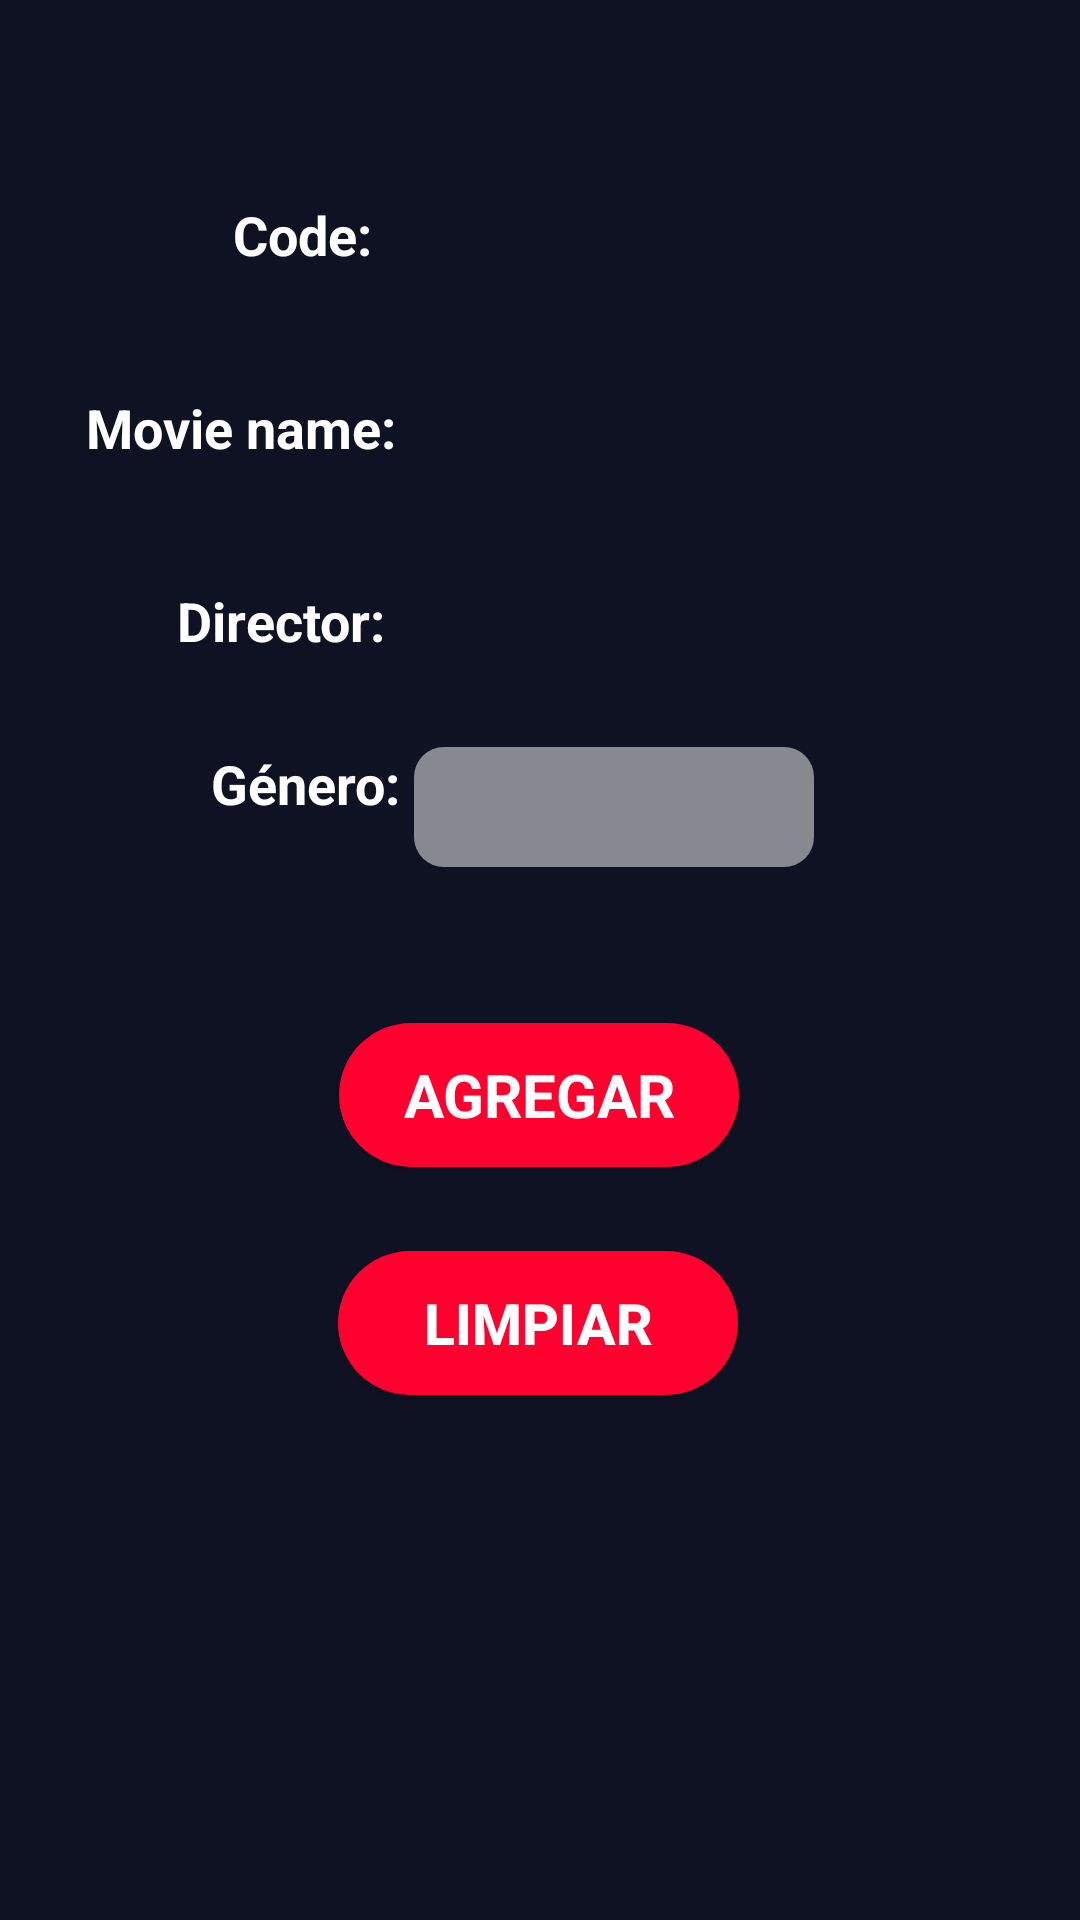

Layout XML and referenced resources for this Android screen:
<!-- AndroidManifest.xml: application theme Theme.FormativaISegundoCorte -->
<!-- res/layout/activity_form_movie.xml -->
<?xml version="1.0" encoding="utf-8"?>
<androidx.constraintlayout.widget.ConstraintLayout xmlns:android="http://schemas.android.com/apk/res/android"
    xmlns:app="http://schemas.android.com/apk/res-auto"
    xmlns:tools="http://schemas.android.com/tools"
    android:layout_width="match_parent"
    android:layout_height="match_parent"
    android:background="#0F1223"
    tools:context=".FormMovie">

    

    

    

    

    <LinearLayout
        android:id="@+id/llCode"
        android:layout_width="wrap_content"
        android:layout_height="wrap_content"
        android:layout_marginTop="56dp"
        android:orientation="horizontal"
        app:layout_constraintEnd_toEndOf="parent"
        app:layout_constraintHorizontal_bias="0.488"
        app:layout_constraintStart_toStartOf="parent"
        app:layout_constraintTop_toTopOf="parent">

        <TextView
            android:id="@+id/tvCode"
            android:layout_width="wrap_content"
            android:layout_height="wrap_content"
            android:text="Code: "
            android:textColor="@color/white"
            android:textSize="18dp"
            android:textStyle="bold" />

        <EditText
            android:id="@+id/etCode"
            android:layout_width="150dp"
            android:layout_height="wrap_content"
            android:background="@drawable/edittext_background"
            android:inputType="number"
            android:padding="10dp" />
    </LinearLayout>

    <LinearLayout
        android:id="@+id/llMovieName"
        android:layout_width="wrap_content"
        android:layout_height="wrap_content"
        android:layout_marginTop="20dp"
        android:orientation="horizontal"
        app:layout_constraintEnd_toEndOf="parent"
        app:layout_constraintHorizontal_bias="0.279"
        app:layout_constraintStart_toStartOf="parent"
        app:layout_constraintTop_toBottomOf="@+id/llCode">

        <TextView
            android:id="@+id/tvMovieName"
            android:layout_width="wrap_content"
            android:layout_height="wrap_content"
            android:text="Movie name: "
            android:textColor="@color/white"
            android:textSize="18dp"
            android:textStyle="bold" />

        <EditText
            android:id="@+id/etMovieName"
            android:layout_width="150dp"
            android:layout_height="wrap_content"
            android:background="@drawable/edittext_background"
            android:inputType="text"
            android:padding="10dp" />
    </LinearLayout>

    <LinearLayout
        android:id="@+id/llDirector"
        android:layout_width="wrap_content"
        android:layout_height="wrap_content"
        android:layout_marginTop="20dp"
        android:orientation="horizontal"
        app:layout_constraintEnd_toEndOf="parent"
        app:layout_constraintHorizontal_bias="0.433"
        app:layout_constraintStart_toStartOf="parent"
        app:layout_constraintTop_toBottomOf="@+id/llMovieName">

        <TextView
            android:id="@+id/tvDirector"
            android:layout_width="wrap_content"
            android:layout_height="wrap_content"
            android:text="Director: "
            android:textColor="@color/white"
            android:textSize="18dp"
            android:textStyle="bold" />

        <EditText
            android:id="@+id/etDirector"
            android:layout_width="150dp"
            android:layout_height="wrap_content"
            android:background="@drawable/edittext_background"
            android:inputType="text"
            android:padding="10dp" />
    </LinearLayout>


    <LinearLayout
        android:id="@+id/llSpinner"
        android:layout_width="wrap_content"
        android:layout_height="wrap_content"
        android:layout_marginTop="20dp"
        android:orientation="horizontal"
        app:layout_constraintEnd_toEndOf="parent"
        app:layout_constraintHorizontal_bias="0.442"
        app:layout_constraintStart_toStartOf="parent"
        app:layout_constraintTop_toBottomOf="@+id/llDirector">

        <TextView
            android:id="@+id/tvSpinner"
            android:layout_width="wrap_content"
            android:layout_height="wrap_content"
            android:text="Género: "
            android:textColor="@color/white"
            android:textSize="18dp"
            android:textStyle="bold"/>

        <Spinner
            android:id="@+id/spGenreMovie"
            android:layout_width="400px"
            android:layout_height="120px"
            android:textSize="20sp"
            android:background="@drawable/spinner_background" />
    </LinearLayout>

    <androidx.appcompat.widget.AppCompatButton
        android:id="@+id/btnAddMovie"
        style="@android:style/Widget.Button"
        android:layout_width="400px"
        android:layout_height="wrap_content"
        android:layout_marginTop="52dp"
        android:background="@drawable/style_buttom"
        android:text="AGREGAR"
        android:textColor="#ffffff"
        android:textSize="20sp"
        android:textStyle="bold"
        app:layout_constraintEnd_toEndOf="parent"
        app:layout_constraintHorizontal_bias="0.498"
        app:layout_constraintStart_toStartOf="parent"
        app:layout_constraintTop_toBottomOf="@+id/llSpinner" />

    <androidx.appcompat.widget.AppCompatButton
        android:id="@+id/btnCancelMovie"
        android:layout_width="400px"
        android:layout_height="wrap_content"
        android:layout_marginTop="28dp"
        android:background="@drawable/style_buttom"
        android:text="LIMPIAR"
        android:textColor="#ffffff"
        android:textSize="19sp"
        android:textStyle="bold"
        app:layout_constraintEnd_toEndOf="parent"
        app:layout_constraintHorizontal_bias="0.497"
        app:layout_constraintStart_toStartOf="parent"
        app:layout_constraintTop_toBottomOf="@+id/btnAddMovie" />

</androidx.constraintlayout.widget.ConstraintLayout>
<!-- resources referenced by this layout -->
<resources>
  <color name="white">#FFFFFFFF</color>
  <!-- drawable spinner_background (drawable) -->
  <?xml version="1.0" encoding="utf-8"?>
  <layer-list xmlns:android="http://schemas.android.com/apk/res/android">
      <item>
          <shape android:shape="rectangle">
              <solid android:color="#80ffffff" />
              <corners android:radius="10dp" />
              <padding
                  android:left="8dp"
                  android:right="8dp"
                  android:top="8dp"
                  android:bottom="8dp" />
          </shape>
      </item>
  </layer-list>
  <!-- drawable style_buttom (drawable) -->
  <?xml version="1.0" encoding="utf-8"?>
  <selector xmlns:android="http://schemas.android.com/apk/res/android">
  <item android:state_pressed="true">
      <shape android:shape="rectangle">
          <corners android:radius="50dp"/>
          <solid android:color="#5DADE2" />
      </shape>
  </item>
  <item>
      <shape>
          <corners android:radius="50dp"/>
          <solid android:color="#FF002F"/> 
      </shape>
  </item>
  </selector>
  <style name="Theme.FormativaISegundoCorte" parent="Theme.MaterialComponents.DayNight.DarkActionBar">
          
          <item name="colorPrimary">@color/purple_500</item>
          <item name="colorPrimaryVariant">@color/purple_700</item>
          <item name="colorOnPrimary">@color/white</item>
          
          <item name="colorSecondary">@color/teal_200</item>
          <item name="colorSecondaryVariant">@color/teal_700</item>
          <item name="colorOnSecondary">@color/black</item>
          
          <item name="android:statusBarColor">?attr/colorPrimaryVariant</item>
          
      </style>
  <color name="purple_500">#FF6200EE</color>
  <color name="purple_700">#FF3700B3</color>
  <color name="teal_200">#FF03DAC5</color>
  <color name="teal_700">#FF018786</color>
  <color name="black">#FF000000</color>
</resources>
